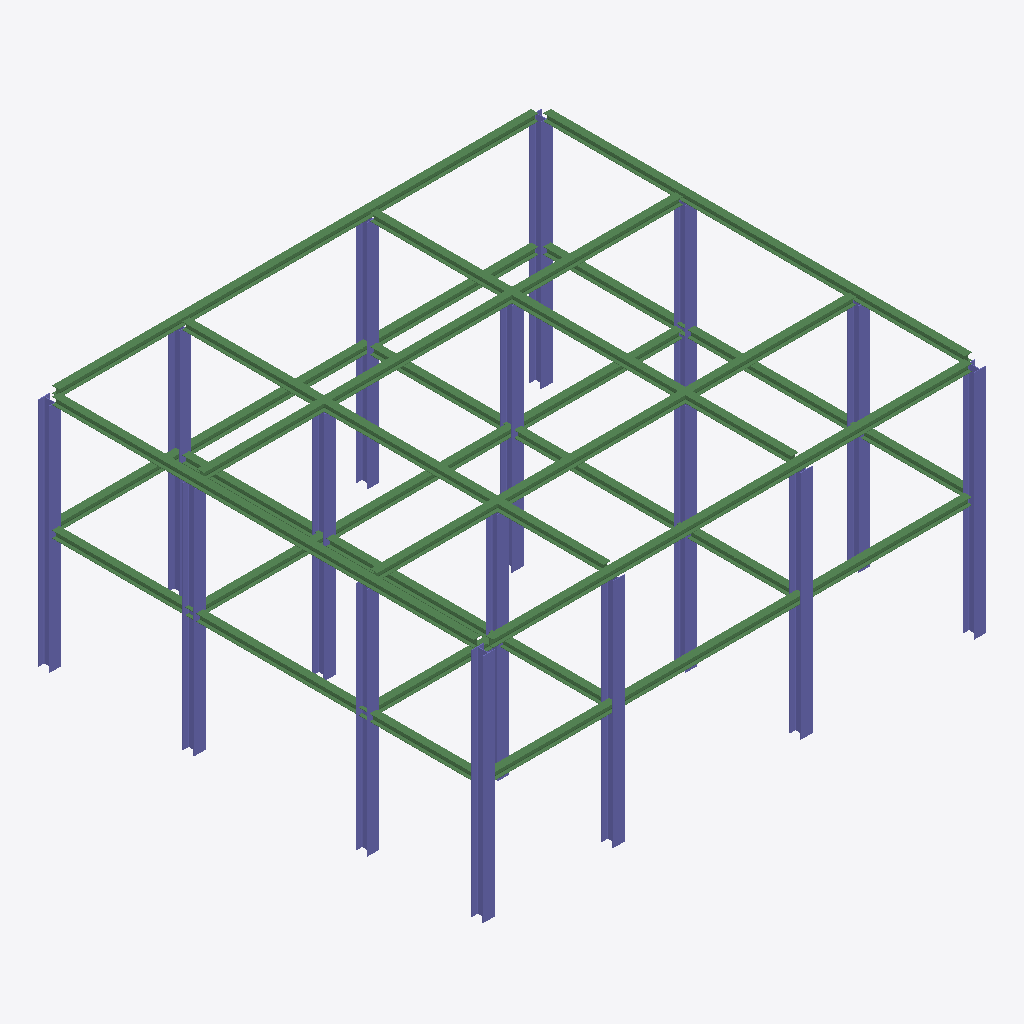
Isometric view of an IFC building model (IFC-SPF (STEP), schema IFC4, length unit millimetre), seen from the south-west, elements coloured by IFC class: 32 columns (violet), 17 beams (green).
Extent 17.4 m × 15.4 m × 8.2 m (x, y, z). Storeys (3): 1F at 0.00 m; 2F at 4.00 m; 지붕 at 8.00 m. Elements (49): 32 IfcColumn, 17 IfcBeam.

HEADER;
FILE_DESCRIPTION(('ViewDefinition [ReferenceView_V1.2]','RevitIdentifiers [ContentGUID: 90235695-b3c8-4716-bec7-a491c74cdb68, VersionGUID: c4e19e27-3945-4e42-b375-803082616da5, NumberOfSaves: 1]','CoordinateReference [CoordinateBase: 공유 좌표]','ExchangeRequirement [Structural]'),'2;1');
FILE_NAME('test1_3x3bay_2story.ifc','2026-03-05T11:31:41+09:00',(''),(''),'ODA SDAI 25.12','Autodesk - Revit 26.4.0.32 (KOR) - 26.4.0.32','');
FILE_SCHEMA(('IFC4'));
ENDSEC;
DATA;
#18=IFCPROJECT('2G8rQLiyX75hx7f94uioIO',#6,'프로젝트 번호',$,$,'프로젝트 이름','프로젝트 상태',(#13),#1376);
#36=IFCSITE('2G8rQLiyX75hx7f94uioIQ',#6,'Default',$,$,#35,$,$,.ELEMENT.,(37,33,59,529418),(126,58,40,678710),0.0,$,$);
#22=IFCBUILDING('2G8rQLiyX75hx7f94uioIP',#6,'',$,$,#21,$,'',.ELEMENT.,$,$,#19);
#25=IFCBUILDINGSTOREY('3Zu5Bv0LOHrPC10026FoQQ',#6,'1F',$,$,#24,$,'1F',.ELEMENT.,0.0);
#29=IFCBUILDINGSTOREY('15Z0v90RiHrPC20026FoKR',#6,'2F',$,$,#28,$,'2F',.ELEMENT.,4000.0000000000005);
#33=IFCBUILDINGSTOREY('2f8iFA0df7ZPu5Sy$dxL0T',#6,'지붕',$,$,#32,$,'지붕',.ELEMENT.,8000.000000000001);
#1148=IFCBEAM('34uPudEKLEGhDrW322PD08',#6,'H-보:H250X72.4:376237',$,$,#1147,#1144,'376237',.BEAM.);
#1045=IFCBEAM('34uPudEKLEGhDrW322PD2Z',#6,'H-보:H250X72.4:376070',$,$,#1044,#1041,'376070',.BEAM.);
#1096=IFCBEAM('34uPudEKLEGhDrW322PD34',#6,'H-보:H250X72.4:376161',$,$,#1095,#1092,'376161',.BEAM.);
#1122=IFCBEAM('34uPudEKLEGhDrW322PD0Z',#6,'H-보:H250X72.4:376198',$,$,#1121,#1118,'376198',.BEAM.);
#516=IFCBEAM('34uPudEKLEGhDrW322PDsT',#6,'H-보:H250X72.4:372792',$,$,#515,#512,'372792',.BEAM.);
#1071=IFCBEAM('34uPudEKLEGhDrW322PD2N',#6,'H-보:H250X72.4:376114',$,$,#1070,#1067,'376114',.BEAM.);
#1224=IFCBEAM('34uPudEKLEGhDrW322PDER',#6,'H-보:H250X72.4:376382',$,$,#1223,#1220,'376382',.BEAM.);
#1199=IFCBEAM('34uPudEKLEGhDrW322PD1U',#6,'H-보:H250X72.4:376315',$,$,#1198,#1195,'376315',.BEAM.);
#1174=IFCBEAM('34uPudEKLEGhDrW322PD1k',#6,'H-보:H250X72.4:376267',$,$,#1173,#1170,'376267',.BEAM.);
#427=IFCBEAM('34uPudEKLEGhDrW322PC9E',#6,'H-보:H250X72.4:372715',$,$,#426,#423,'372715',.BEAM.);
#569=IFCBEAM('34uPudEKLEGhDrW322PDqM',#6,'H-보:H250X72.4:372915',$,$,#568,#565,'372915',.BEAM.);
#473=IFCBEAM('34uPudEKLEGhDrW322PDsr',#6,'H-보:H250X72.4:372752',$,$,#472,#469,'372752',.BEAM.);
#544=IFCBEAM('34uPudEKLEGhDrW322PDtZ',#6,'H-보:H250X72.4:372806',$,$,#543,#539,'372806',.BEAM.);
#647=IFCBEAM('34uPudEKLEGhDrW322PDoT',#6,'H-보:H250X72.4:373048',$,$,#646,#643,'373048',.BEAM.);
#672=IFCBEAM('34uPudEKLEGhDrW322PDpf',#6,'H-보:H250X72.4:373068',$,$,#671,#668,'373068',.BEAM.);
#959=IFCCOLUMN('34uPudEKLEGhDrW322PDL7',#6,'H-기둥:H400X197:375010',$,$,#958,#955,'375010',.COLUMN.);
#134=IFCCOLUMN('34uPudEKLEGhDrW322PCms',#6,'H-기둥:H400X197:369043',$,$,#133,#130,'369043',.COLUMN.);
#92=IFCCOLUMN('34uPudEKLEGhDrW322PCsE',#6,'H-기둥:H400X197:368683',$,$,#91,#88,'368683',.COLUMN.);
#155=IFCCOLUMN('34uPudEKLEGhDrW322PC_n',#6,'H-기둥:H400X197:369172',$,$,#154,#151,'369172',.COLUMN.);
#176=IFCCOLUMN('34uPudEKLEGhDrW322PC$S',#6,'H-기둥:H400X197:369273',$,$,#175,#172,'369273',.COLUMN.);
#1001=IFCCOLUMN('34uPudEKLEGhDrW322PDH3',#6,'H-기둥:H400X197:375270',$,$,#1000,#997,'375270',.COLUMN.);
#980=IFCCOLUMN('34uPudEKLEGhDrW322PDJ2',#6,'H-기둥:H400X197:375143',$,$,#979,#976,'375143',.COLUMN.);
#770=IFCCOLUMN('34uPudEKLEGhDrW322PDYo',#6,'H-기둥:H400X197:374039',$,$,#769,#766,'374039',.COLUMN.);
#791=IFCCOLUMN('34uPudEKLEGhDrW322PDZT',#6,'H-기둥:H400X197:374136',$,$,#790,#787,'374136',.COLUMN.);
#706=IFCCOLUMN('34uPudEKLEGhDrW322PDmy',#6,'H-기둥:H400X197:373145',$,$,#705,#702,'373145',.COLUMN.);
#1022=IFCCOLUMN('34uPudEKLEGhDrW322PDVA',#6,'H-기둥:H400X197:375407',$,$,#1021,#1018,'375407',.COLUMN.);
#67=IFCCOLUMN('34uPudEKLEGhDrW322PF8C',#6,'H-기둥:H400X197:368553',$,$,#66,#63,'368553',.COLUMN.);
#197=IFCCOLUMN('34uPudEKLEGhDrW322PCzx',#6,'H-기둥:H400X197:369374',$,$,#196,#193,'369374',.COLUMN.);
#113=IFCCOLUMN('34uPudEKLEGhDrW322PCof',#6,'H-기둥:H400X197:368908',$,$,#112,#109,'368908',.COLUMN.);
#833=IFCCOLUMN('34uPudEKLEGhDrW322PDlL',#6,'H-기둥:H400X197:374384',$,$,#832,#829,'374384',.COLUMN.);
#875=IFCCOLUMN('34uPudEKLEGhDrW322PDgZ',#6,'H-기둥:H400X197:374534',$,$,#874,#871,'374534',.COLUMN.);
#812=IFCCOLUMN('34uPudEKLEGhDrW322PDki',#6,'H-기둥:H400X197:374281',$,$,#811,#808,'374281',.COLUMN.);
#854=IFCCOLUMN('34uPudEKLEGhDrW322PDiI',#6,'H-기둥:H400X197:374455',$,$,#853,#850,'374455',.COLUMN.);
#749=IFCCOLUMN('34uPudEKLEGhDrW322PDaj',#6,'H-기둥:H400X197:373896',$,$,#748,#745,'373896',.COLUMN.);
#728=IFCCOLUMN('34uPudEKLEGhDrW322PDyG',#6,'H-기둥:H400X197:373429',$,$,#727,#724,'373429',.COLUMN.);
#323=IFCCOLUMN('34uPudEKLEGhDrW322PCWp',#6,'H-기둥:H400X197:370070',$,$,#322,#319,'370070',.COLUMN.);
#218=IFCCOLUMN('34uPudEKLEGhDrW322PCxc',#6,'H-기둥:H400X197:369475',$,$,#217,#214,'369475',.COLUMN.);
#365=IFCCOLUMN('34uPudEKLEGhDrW322PCi7',#6,'H-기둥:H400X197:370338',$,$,#364,#361,'370338',.COLUMN.);
#938=IFCCOLUMN('34uPudEKLEGhDrW322PDKa',#6,'H-기둥:H400X197:374913',$,$,#937,#934,'374913',.COLUMN.);
#896=IFCCOLUMN('34uPudEKLEGhDrW322PDeE',#6,'H-기둥:H400X197:374699',$,$,#895,#892,'374699',.COLUMN.);
#917=IFCCOLUMN('34uPudEKLEGhDrW322PDMh',#6,'H-기둥:H400X197:374798',$,$,#916,#913,'374798',.COLUMN.);
#260=IFCCOLUMN('34uPudEKLEGhDrW322PCca',#6,'H-기둥:H400X197:369665',$,$,#259,#256,'369665',.COLUMN.);
#281=IFCCOLUMN('34uPudEKLEGhDrW322PCdp',#6,'H-기둥:H400X197:369750',$,$,#280,#277,'369750',.COLUMN.);
#344=IFCCOLUMN('34uPudEKLEGhDrW322PCkA',#6,'H-기둥:H400X197:370223',$,$,#343,#340,'370223',.COLUMN.);
#595=IFCBEAM('34uPudEKLEGhDrW322PDr$',#6,'H-보:H250X72.4:372954',$,$,#594,#591,'372954',.BEAM.);
#302=IFCCOLUMN('34uPudEKLEGhDrW322PCbM',#6,'H-기둥:H400X197:369907',$,$,#301,#298,'369907',.COLUMN.);
#386=IFCCOLUMN('34uPudEKLEGhDrW322PCgI',#6,'H-기둥:H400X197:370487',$,$,#385,#382,'370487',.COLUMN.);
#239=IFCCOLUMN('34uPudEKLEGhDrW322PCun',#6,'H-기둥:H400X197:369556',$,$,#238,#235,'369556',.COLUMN.);
#621=IFCBEAM('34uPudEKLEGhDrW322PDoZ',#6,'H-보:H250X72.4:372998',$,$,#620,#617,'372998',.BEAM.);
ENDSEC;
